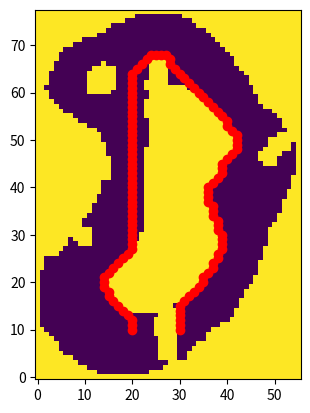

Source code (Python):
import heapq
import numpy as np
import matplotlib.pyplot as plt
import math


        

def heuristic(a, b):
    return abs(a[0] - b[0]) + abs(a[1] - b[1])


def astar(maze, start, end):
    start=start[::-1]
    end=end[::-1]
    moves = [(0, 1), (0, -1), (1, 0), (-1, 0),
             (1, 1), (-1, -1), (-1, 1), (1, -1)]
    close_set = set()
    came_from = {}
    gscore = {start: 0}
    fscore = {start: heuristic(start, end)}
    oheap = []

    def neighbors_available(position, maze, moves):
        neighbors = []
        for move in moves:
            x_test = position[0]+move[0]
            y_test = position[1]+move[1]
            maze_test = maze[x_test, y_test]
            if x_test >= 0 and x_test < maze.shape[0]-1:
                if y_test >= 0 and y_test < maze.shape[1]-1:
                    if maze_test != 1:
                        neighbors.append((x_test, y_test))

        return neighbors

    heapq.heappush(oheap, (fscore[start], start))

    while oheap:
        current = heapq.heappop(oheap)[1]

        if current == end:
            data = []
            while current in came_from:
                data.append(current)
                current = came_from[current]
            data.append(start)
            return [(x[1], x[0]) for x in data[::-1]]

        close_set.add(current)
        for neighbor in neighbors_available(current, maze, moves):
            tentative_g_score = gscore[current] + 1

            if neighbor in close_set and tentative_g_score >= gscore.get(neighbor, 0):
                continue

            if tentative_g_score < gscore.get(neighbor, 0) or neighbor not in [i[1]for i in oheap]:
                came_from[neighbor] = current
                gscore[neighbor] = tentative_g_score
                fscore[neighbor] = tentative_g_score + heuristic(neighbor, end)
                heapq.heappush(oheap, (fscore[neighbor], neighbor))

    return False


def maze_plot(maze, start, end):
    path = astar(maze, start, end) # Invert x and y for map
    # path.append(start[::-1])
    plt.imshow(maze, origin='lower')

    for i in path:
        plt.scatter(i[0], i[1], color='red')
    plt.show()
    
    # path = [(x[1],x[0]) for x in path]
    print(path)


def main():

    # frame = np.ones(12,12)

    maze = np.array([[1, 1, 1, 1, 1, 1, 1, 1, 1, 1, 1, 1, 1, 1, 1, 1, 1, 1, 1, 1, 1, 1, 1, 1, 1, 1, 1, 1, 1, 1, 1, 1, 1, 1, 1, 1, 1, 1, 1, 1, 1, 1, 1, 1, 1, 1, 1, 1, 1, 1, 1, 1, 1, 1, 1, 1],
[1, 1, 1, 1, 1, 1, 1, 1, 1, 1, 1, 1, 1, 0, 0, 0, 0, 0, 0, 0, 0, 0, 0, 0, 1, 1, 1, 1, 1, 1, 1, 1, 1, 1, 1, 1, 1, 1, 1, 1, 1, 1, 1, 1, 1, 1, 1, 1, 1, 1, 1, 1, 1, 1, 1, 1],
[1, 1, 1, 1, 1, 1, 1, 1, 1, 1, 1, 0, 0, 0, 0, 0, 0, 0, 0, 0, 0, 0, 0, 0, 0, 0, 0, 1, 1, 1, 1, 1, 1, 1, 1, 1, 1, 1, 1, 1, 1, 1, 1, 1, 1, 1, 1, 1, 1, 1, 1, 1, 1, 1, 1, 1],
[1, 1, 1, 1, 1, 1, 1, 1, 1, 0, 0, 0, 0, 0, 0, 0, 0, 0, 0, 0, 0, 0, 0, 0, 0, 0, 0, 0, 1, 1, 1, 1, 1, 1, 1, 1, 1, 1, 1, 1, 1, 1, 1, 1, 1, 1, 1, 1, 1, 1, 1, 1, 1, 1, 1, 1],
[1, 1, 1, 1, 1, 1, 1, 1, 0, 0, 0, 0, 0, 0, 0, 0, 0, 0, 0, 0, 0, 0, 0, 0, 0, 0, 1, 1, 1, 1, 0, 0, 1, 1, 1, 1, 1, 1, 1, 1, 1, 1, 1, 1, 1, 1, 1, 1, 1, 1, 1, 1, 1, 1, 1, 1],
[1, 1, 1, 1, 1, 1, 0, 0, 0, 0, 0, 0, 0, 0, 0, 0, 0, 0, 0, 0, 0, 0, 0, 0, 0, 0, 1, 1, 1, 1, 0, 0, 1, 1, 1, 1, 1, 1, 1, 1, 1, 1, 1, 1, 1, 1, 1, 1, 1, 1, 1, 1, 1, 1, 1, 1],
[1, 1, 1, 1, 1, 0, 0, 0, 0, 0, 0, 0, 0, 0, 0, 0, 0, 0, 0, 0, 0, 0, 0, 0, 0, 0, 1, 1, 1, 1, 0, 0, 0, 1, 1, 1, 1, 1, 1, 1, 1, 1, 1, 1, 1, 1, 1, 1, 1, 1, 1, 1, 1, 1, 1, 1],
[1, 1, 1, 1, 1, 0, 0, 0, 0, 0, 0, 0, 0, 0, 0, 0, 0, 0, 0, 0, 0, 0, 0, 0, 0, 0, 1, 1, 1, 1, 0, 0, 0, 0, 1, 1, 1, 1, 1, 1, 1, 1, 1, 1, 1, 1, 1, 1, 1, 1, 1, 1, 1, 1, 1, 1],
[1, 1, 1, 1, 0, 0, 0, 0, 0, 0, 0, 0, 0, 0, 0, 0, 0, 0, 0, 0, 0, 0, 0, 0, 0, 0, 1, 1, 1, 1, 0, 0, 0, 0, 0, 0, 1, 1, 1, 1, 1, 1, 1, 1, 1, 1, 1, 1, 1, 1, 1, 1, 1, 1, 1, 1],
[1, 1, 1, 0, 0, 0, 0, 0, 0, 0, 0, 0, 0, 0, 0, 0, 0, 0, 0, 0, 0, 0, 0, 0, 0, 1, 1, 1, 1, 1, 0, 0, 0, 0, 0, 0, 1, 1, 1, 1, 1, 1, 1, 1, 1, 1, 1, 1, 1, 1, 1, 1, 1, 1, 1, 1],
[1, 1, 0, 0, 0, 0, 0, 0, 0, 0, 0, 0, 0, 0, 0, 0, 0, 0, 0, 0, 0, 0, 0, 0, 0, 1, 1, 1, 1, 1, 0, 0, 0, 0, 0, 0, 0, 1, 1, 1, 1, 1, 1, 1, 1, 1, 1, 1, 1, 1, 1, 1, 1, 1, 1, 1],
[1, 0, 0, 0, 0, 0, 0, 0, 0, 0, 0, 0, 0, 0, 0, 0, 0, 0, 0, 0, 0, 0, 0, 0, 0, 1, 1, 1, 1, 1, 0, 0, 0, 0, 0, 0, 0, 0, 0, 1, 1, 1, 1, 1, 1, 1, 1, 1, 1, 1, 1, 1, 1, 1, 1, 1],
[1, 0, 0, 0, 0, 0, 0, 0, 0, 0, 0, 0, 0, 0, 0, 0, 0, 0, 0, 0, 0, 0, 0, 0, 0, 1, 1, 1, 1, 1, 0, 0, 0, 0, 0, 0, 0, 0, 0, 0, 0, 1, 1, 1, 1, 1, 1, 1, 1, 1, 1, 1, 1, 1, 1, 1],
[1, 0, 0, 0, 0, 0, 0, 0, 0, 0, 0, 0, 0, 0, 0, 0, 0, 0, 0, 0, 0, 0, 0, 0, 0, 0, 1, 1, 1, 1, 0, 0, 0, 0, 0, 0, 0, 0, 0, 0, 0, 0, 1, 1, 1, 1, 1, 1, 1, 1, 1, 1, 1, 1, 1, 1],
[1, 0, 0, 0, 0, 0, 0, 0, 0, 0, 0, 0, 0, 0, 0, 0, 0, 0, 0, 1, 1, 1, 1, 1, 1, 1, 1, 1, 1, 1, 0, 0, 0, 0, 0, 0, 0, 0, 0, 0, 0, 0, 1, 1, 1, 1, 1, 1, 1, 1, 1, 1, 1, 1, 1, 1],
[1, 0, 0, 0, 0, 0, 0, 0, 0, 0, 0, 0, 0, 0, 0, 0, 0, 0, 1, 1, 1, 1, 1, 1, 1, 1, 1, 1, 1, 0, 0, 0, 0, 0, 0, 0, 0, 0, 0, 0, 0, 0, 0, 1, 1, 1, 1, 1, 1, 1, 1, 1, 1, 1, 1, 1],
[1, 0, 0, 0, 0, 0, 0, 0, 0, 0, 0, 0, 0, 0, 0, 0, 0, 1, 1, 1, 1, 1, 1, 1, 1, 1, 1, 1, 1, 1, 1, 0, 0, 0, 0, 0, 0, 0, 0, 0, 0, 0, 0, 1, 1, 1, 1, 1, 1, 1, 1, 1, 1, 1, 1, 1],
[1, 0, 0, 0, 0, 0, 0, 0, 0, 0, 0, 0, 0, 0, 0, 0, 1, 1, 1, 1, 1, 1, 1, 1, 1, 1, 1, 1, 1, 1, 1, 1, 0, 0, 0, 0, 0, 0, 0, 0, 0, 0, 0, 0, 1, 1, 1, 1, 1, 1, 1, 1, 1, 1, 1, 1],
[1, 0, 0, 0, 0, 0, 0, 0, 0, 0, 0, 0, 0, 0, 0, 0, 1, 1, 1, 1, 1, 1, 1, 1, 1, 1, 1, 1, 1, 1, 1, 1, 1, 0, 0, 0, 0, 0, 0, 0, 0, 0, 0, 0, 1, 1, 1, 1, 1, 1, 1, 1, 1, 1, 1, 1],
[1, 0, 0, 0, 0, 0, 0, 0, 0, 0, 0, 0, 0, 0, 0, 1, 1, 1, 1, 1, 1, 1, 1, 1, 1, 1, 1, 1, 1, 1, 1, 1, 1, 1, 0, 0, 0, 0, 0, 0, 0, 0, 0, 0, 0, 1, 1, 1, 1, 1, 1, 1, 1, 1, 1, 1],
[1, 0, 0, 0, 0, 0, 0, 0, 0, 0, 0, 0, 0, 0, 0, 1, 1, 1, 1, 1, 1, 1, 1, 1, 1, 1, 1, 1, 1, 1, 1, 1, 1, 1, 1, 0, 0, 0, 0, 0, 0, 0, 0, 0, 0, 0, 1, 1, 1, 1, 1, 1, 1, 1, 1, 1],
[1, 0, 0, 0, 0, 0, 0, 0, 0, 0, 0, 0, 0, 0, 0, 1, 1, 1, 1, 1, 1, 1, 1, 1, 1, 1, 1, 1, 1, 1, 1, 1, 1, 1, 1, 0, 0, 0, 0, 0, 0, 0, 0, 0, 0, 0, 1, 1, 1, 1, 1, 1, 1, 1, 1, 1],
[1, 0, 0, 0, 0, 0, 0, 0, 0, 0, 0, 0, 0, 0, 0, 0, 1, 1, 1, 1, 1, 1, 1, 1, 1, 1, 1, 1, 1, 1, 1, 1, 1, 1, 1, 1, 0, 0, 0, 0, 0, 0, 0, 0, 0, 0, 0, 1, 1, 1, 1, 1, 1, 1, 1, 1],
[1, 1, 0, 0, 0, 0, 0, 0, 0, 0, 0, 0, 0, 0, 0, 0, 0, 1, 1, 1, 1, 1, 1, 1, 1, 1, 1, 1, 1, 1, 1, 1, 1, 1, 1, 1, 1, 0, 0, 0, 0, 0, 0, 0, 0, 0, 0, 1, 1, 1, 1, 1, 1, 1, 1, 1],
[1, 1, 0, 0, 0, 0, 0, 0, 0, 0, 0, 0, 0, 0, 0, 0, 0, 0, 1, 1, 1, 1, 1, 1, 1, 1, 1, 1, 1, 1, 1, 1, 1, 1, 1, 1, 1, 0, 0, 0, 0, 0, 0, 0, 0, 0, 0, 1, 1, 1, 1, 1, 1, 1, 1, 1],
[1, 1, 0, 0, 0, 0, 0, 0, 0, 0, 0, 0, 0, 0, 0, 0, 0, 0, 0, 1, 1, 1, 1, 1, 1, 1, 1, 1, 1, 1, 1, 1, 1, 1, 1, 1, 1, 1, 0, 0, 0, 0, 0, 0, 0, 0, 0, 0, 1, 1, 1, 1, 1, 1, 1, 1],
[1, 1, 1, 1, 1, 0, 0, 0, 0, 0, 0, 0, 0, 0, 0, 0, 0, 0, 0, 0, 1, 1, 1, 1, 1, 1, 1, 1, 1, 1, 1, 1, 1, 1, 1, 1, 1, 1, 0, 0, 0, 0, 0, 0, 0, 0, 0, 0, 1, 1, 1, 1, 1, 1, 1, 1],
[1, 1, 1, 1, 1, 1, 0, 0, 0, 0, 0, 0, 0, 0, 0, 0, 0, 0, 0, 0, 0, 1, 1, 1, 1, 1, 1, 1, 1, 1, 1, 1, 1, 1, 1, 1, 1, 1, 1, 0, 0, 0, 0, 0, 0, 0, 0, 0, 1, 1, 1, 1, 1, 1, 1, 1],
[1, 1, 1, 1, 1, 1, 1, 0, 0, 1, 1, 1, 0, 0, 0, 0, 0, 0, 0, 0, 0, 1, 1, 1, 1, 1, 1, 1, 1, 1, 1, 1, 1, 1, 1, 1, 1, 1, 1, 0, 0, 0, 0, 0, 0, 0, 0, 0, 0, 1, 1, 1, 1, 1, 1, 1],
[1, 1, 1, 1, 1, 1, 1, 0, 1, 1, 1, 1, 0, 0, 0, 0, 0, 0, 0, 0, 0, 0, 1, 1, 1, 1, 1, 1, 1, 1, 1, 1, 1, 1, 1, 1, 1, 1, 1, 0, 0, 0, 0, 0, 0, 0, 0, 0, 0, 1, 1, 1, 1, 1, 1, 1],
[1, 1, 1, 1, 1, 1, 1, 1, 1, 1, 1, 1, 0, 0, 0, 0, 0, 0, 0, 0, 0, 0, 1, 1, 1, 1, 1, 1, 1, 1, 1, 1, 1, 1, 1, 1, 1, 1, 1, 0, 0, 0, 0, 0, 0, 0, 0, 0, 0, 1, 1, 1, 1, 1, 1, 1],
[1, 1, 1, 1, 1, 1, 1, 1, 1, 1, 1, 1, 0, 0, 0, 0, 0, 0, 0, 0, 0, 0, 0, 1, 1, 1, 1, 1, 1, 1, 1, 1, 1, 1, 1, 1, 1, 1, 0, 0, 0, 0, 0, 0, 0, 0, 0, 0, 0, 1, 1, 1, 1, 1, 1, 1],
[1, 1, 1, 1, 1, 1, 1, 1, 1, 1, 0, 0, 0, 0, 0, 0, 0, 0, 0, 0, 0, 0, 0, 1, 1, 1, 1, 1, 1, 1, 1, 1, 1, 1, 1, 1, 1, 1, 0, 0, 0, 0, 0, 0, 0, 0, 0, 0, 0, 0, 1, 1, 1, 1, 1, 1],
[1, 1, 1, 1, 1, 1, 1, 1, 1, 1, 0, 0, 0, 0, 0, 0, 0, 0, 0, 0, 0, 0, 0, 1, 1, 1, 1, 1, 1, 1, 1, 1, 1, 1, 1, 1, 1, 1, 0, 0, 0, 0, 0, 0, 0, 0, 0, 0, 0, 0, 0, 1, 1, 1, 1, 1],
[1, 1, 1, 1, 1, 1, 1, 1, 1, 1, 1, 0, 0, 0, 0, 0, 0, 0, 0, 0, 0, 0, 0, 1, 1, 1, 1, 1, 1, 1, 1, 1, 1, 1, 1, 1, 1, 0, 0, 0, 0, 0, 0, 0, 0, 0, 0, 0, 0, 0, 0, 1, 1, 1, 1, 1],
[1, 1, 1, 1, 1, 1, 1, 1, 1, 1, 1, 1, 0, 0, 0, 0, 0, 0, 0, 0, 0, 0, 0, 1, 1, 1, 1, 1, 1, 1, 1, 1, 1, 1, 1, 1, 1, 0, 0, 0, 0, 0, 0, 0, 0, 0, 0, 0, 0, 0, 0, 0, 1, 1, 1, 1],
[1, 1, 1, 1, 1, 1, 1, 1, 1, 1, 1, 1, 0, 0, 0, 0, 0, 0, 0, 0, 0, 0, 0, 1, 1, 1, 1, 1, 1, 1, 1, 1, 1, 1, 1, 1, 1, 0, 0, 0, 0, 0, 0, 0, 0, 0, 0, 0, 0, 0, 0, 0, 1, 1, 1, 1],
[1, 1, 1, 1, 1, 1, 1, 1, 1, 1, 1, 1, 1, 0, 0, 0, 0, 0, 0, 0, 0, 0, 0, 1, 1, 1, 1, 1, 1, 1, 1, 1, 1, 1, 1, 1, 0, 0, 0, 0, 0, 0, 0, 0, 0, 0, 0, 0, 0, 0, 0, 0, 1, 1, 1, 1],
[1, 1, 1, 1, 1, 1, 1, 1, 1, 1, 1, 1, 1, 0, 0, 0, 0, 0, 0, 0, 0, 0, 0, 1, 1, 1, 1, 1, 1, 1, 1, 1, 1, 1, 1, 1, 0, 0, 0, 0, 0, 0, 0, 0, 0, 0, 0, 0, 0, 0, 0, 0, 0, 1, 1, 1],
[1, 1, 1, 1, 1, 1, 1, 1, 1, 1, 1, 1, 1, 1, 0, 0, 0, 0, 0, 0, 0, 0, 0, 1, 1, 1, 1, 1, 1, 1, 1, 1, 1, 1, 1, 1, 0, 0, 0, 0, 0, 0, 0, 0, 0, 0, 0, 0, 0, 0, 0, 0, 0, 1, 1, 1],
[1, 1, 1, 1, 1, 1, 1, 1, 1, 1, 1, 1, 1, 1, 0, 0, 0, 0, 0, 0, 0, 0, 0, 1, 1, 1, 1, 1, 1, 1, 1, 1, 1, 1, 1, 1, 0, 0, 0, 0, 0, 0, 0, 0, 0, 0, 0, 0, 0, 0, 0, 0, 0, 0, 1, 1],
[1, 1, 1, 1, 1, 1, 1, 1, 1, 1, 1, 1, 1, 1, 0, 0, 0, 0, 0, 0, 0, 0, 0, 1, 1, 1, 1, 1, 1, 1, 1, 1, 1, 1, 1, 1, 1, 0, 0, 0, 0, 0, 0, 0, 0, 0, 0, 0, 0, 0, 0, 0, 0, 0, 1, 1],
[1, 1, 1, 1, 1, 1, 1, 1, 1, 1, 1, 1, 1, 1, 1, 1, 0, 0, 0, 0, 0, 0, 0, 1, 1, 1, 1, 1, 1, 1, 1, 1, 1, 1, 1, 1, 1, 1, 0, 0, 0, 0, 0, 0, 0, 0, 0, 0, 0, 0, 0, 0, 0, 0, 1, 1],
[1, 1, 1, 1, 1, 1, 1, 1, 1, 1, 1, 1, 1, 1, 1, 1, 0, 0, 0, 0, 0, 0, 0, 1, 1, 1, 1, 1, 1, 1, 1, 1, 1, 1, 1, 1, 1, 1, 1, 0, 0, 0, 0, 0, 0, 0, 0, 0, 0, 0, 0, 0, 0, 0, 0, 1],
[1, 1, 1, 1, 1, 1, 1, 1, 1, 1, 1, 1, 1, 1, 1, 1, 0, 0, 0, 0, 0, 0, 0, 1, 1, 1, 1, 1, 1, 1, 1, 1, 1, 1, 1, 1, 1, 1, 1, 0, 0, 0, 0, 0, 0, 0, 0, 0, 0, 0, 0, 0, 0, 0, 0, 1],
[1, 1, 1, 1, 1, 1, 1, 1, 1, 1, 1, 1, 1, 1, 1, 1, 0, 0, 0, 0, 0, 0, 0, 1, 1, 1, 1, 1, 1, 1, 1, 1, 1, 1, 1, 1, 1, 1, 1, 0, 0, 0, 0, 0, 0, 0, 0, 0, 1, 1, 1, 0, 0, 0, 0, 1],
[1, 1, 1, 1, 1, 1, 1, 1, 1, 1, 1, 1, 1, 1, 1, 1, 0, 0, 0, 0, 0, 0, 0, 1, 1, 1, 1, 1, 1, 1, 1, 1, 1, 1, 1, 1, 1, 1, 1, 1, 0, 0, 0, 0, 0, 0, 0, 1, 1, 1, 1, 0, 0, 0, 0, 1],
[1, 1, 1, 1, 1, 1, 1, 1, 1, 1, 1, 1, 1, 1, 1, 0, 0, 0, 0, 0, 0, 0, 0, 1, 1, 1, 1, 1, 1, 1, 1, 1, 1, 1, 1, 1, 1, 1, 1, 1, 1, 0, 0, 0, 0, 0, 0, 1, 1, 1, 1, 1, 0, 0, 0, 1],
[1, 1, 1, 1, 1, 1, 1, 1, 1, 1, 1, 1, 1, 1, 1, 0, 0, 0, 0, 0, 0, 0, 0, 1, 1, 1, 1, 1, 1, 1, 1, 1, 1, 1, 1, 1, 1, 1, 1, 1, 1, 1, 0, 0, 0, 0, 0, 0, 1, 1, 1, 1, 1, 1, 0, 1],
[1, 1, 1, 1, 1, 1, 1, 1, 1, 1, 1, 1, 1, 1, 1, 0, 0, 0, 0, 0, 0, 0, 0, 0, 1, 1, 1, 1, 1, 1, 1, 1, 1, 1, 1, 1, 1, 1, 1, 1, 1, 1, 0, 0, 0, 0, 0, 0, 0, 1, 1, 1, 1, 1, 0, 1],
[1, 1, 1, 1, 1, 1, 1, 1, 1, 1, 1, 1, 1, 1, 0, 0, 0, 0, 0, 0, 0, 0, 0, 0, 1, 1, 1, 1, 1, 1, 1, 1, 1, 1, 1, 1, 1, 1, 1, 1, 1, 1, 0, 0, 0, 0, 0, 0, 0, 1, 1, 1, 1, 1, 1, 1],
[1, 1, 1, 1, 1, 1, 1, 1, 1, 1, 1, 1, 1, 1, 0, 0, 0, 0, 0, 0, 0, 0, 0, 0, 1, 1, 1, 1, 1, 1, 1, 1, 1, 1, 1, 1, 1, 1, 1, 1, 1, 1, 0, 0, 0, 0, 0, 0, 0, 0, 0, 1, 1, 1, 1, 1],
[1, 1, 1, 1, 1, 1, 1, 1, 1, 1, 1, 1, 1, 0, 0, 0, 0, 0, 0, 0, 0, 0, 0, 0, 1, 1, 1, 1, 1, 1, 1, 1, 1, 1, 1, 1, 1, 1, 1, 1, 1, 0, 0, 0, 0, 0, 0, 0, 0, 0, 0, 0, 0, 1, 1, 1],
[1, 1, 1, 1, 1, 1, 1, 1, 1, 1, 1, 0, 0, 0, 0, 0, 0, 0, 0, 0, 0, 0, 0, 0, 1, 1, 1, 1, 1, 1, 1, 1, 1, 1, 1, 1, 1, 1, 1, 1, 0, 0, 0, 0, 0, 0, 0, 0, 0, 0, 0, 0, 1, 1, 1, 1],
[1, 1, 1, 1, 1, 1, 1, 1, 1, 0, 0, 0, 0, 0, 0, 0, 0, 0, 0, 0, 0, 0, 0, 0, 1, 1, 1, 1, 1, 1, 1, 1, 1, 1, 1, 1, 1, 1, 1, 1, 0, 0, 0, 0, 0, 0, 0, 0, 0, 0, 0, 0, 1, 1, 1, 1],
[1, 1, 1, 1, 1, 1, 1, 1, 0, 0, 0, 0, 0, 0, 0, 0, 0, 0, 0, 0, 0, 0, 0, 1, 1, 1, 1, 1, 1, 1, 1, 1, 1, 1, 1, 1, 1, 1, 1, 0, 0, 0, 0, 0, 0, 0, 0, 0, 0, 0, 0, 1, 1, 1, 1, 1],
[1, 1, 1, 1, 1, 1, 0, 0, 0, 0, 0, 0, 0, 0, 0, 0, 0, 0, 0, 0, 0, 0, 0, 1, 1, 1, 1, 1, 1, 1, 1, 1, 1, 1, 1, 1, 1, 1, 0, 0, 0, 0, 0, 0, 0, 0, 0, 0, 0, 0, 1, 1, 1, 1, 1, 1],
[1, 1, 1, 1, 1, 0, 0, 0, 0, 0, 0, 0, 0, 0, 0, 0, 0, 0, 0, 0, 0, 0, 0, 1, 1, 1, 1, 1, 1, 1, 1, 1, 1, 1, 1, 1, 1, 0, 0, 0, 0, 0, 0, 0, 0, 0, 0, 0, 1, 1, 1, 1, 1, 1, 1, 1],
[1, 1, 1, 1, 0, 0, 0, 0, 0, 0, 0, 0, 0, 0, 0, 0, 0, 0, 0, 0, 0, 0, 0, 1, 1, 1, 1, 1, 1, 1, 1, 1, 1, 1, 1, 1, 0, 0, 0, 0, 0, 0, 0, 0, 0, 0, 0, 1, 1, 1, 1, 1, 1, 1, 1, 1],
[1, 1, 1, 0, 0, 0, 0, 0, 0, 0, 0, 0, 0, 0, 0, 0, 0, 0, 0, 0, 0, 0, 0, 0, 1, 1, 1, 1, 1, 1, 1, 1, 1, 1, 1, 0, 0, 0, 0, 0, 0, 0, 0, 0, 0, 0, 0, 1, 1, 1, 1, 1, 1, 1, 1, 1],
[1, 1, 1, 0, 0, 0, 0, 0, 0, 0, 0, 1, 1, 1, 1, 1, 0, 0, 0, 0, 0, 0, 0, 0, 1, 1, 1, 1, 1, 1, 1, 1, 1, 1, 0, 0, 0, 0, 0, 0, 0, 0, 0, 0, 0, 0, 1, 1, 1, 1, 1, 1, 1, 1, 1, 1],
[1, 1, 0, 0, 0, 0, 0, 0, 0, 0, 0, 1, 1, 1, 1, 1, 1, 0, 0, 0, 0, 0, 0, 1, 1, 1, 1, 1, 1, 1, 1, 1, 0, 0, 0, 0, 0, 0, 0, 0, 0, 0, 0, 0, 0, 0, 1, 1, 1, 1, 1, 1, 1, 1, 1, 1],
[1, 1, 1, 0, 0, 0, 0, 0, 0, 0, 0, 1, 1, 1, 1, 1, 1, 0, 0, 0, 0, 0, 0, 1, 1, 1, 1, 1, 0, 0, 0, 0, 0, 0, 0, 0, 0, 0, 0, 0, 0, 0, 0, 0, 0, 1, 1, 1, 1, 1, 1, 1, 1, 1, 1, 1],
[1, 1, 1, 0, 0, 0, 0, 0, 0, 0, 0, 1, 1, 1, 1, 1, 1, 0, 0, 0, 0, 0, 0, 0, 1, 1, 1, 1, 0, 0, 0, 0, 0, 0, 0, 0, 0, 0, 0, 0, 0, 0, 0, 0, 0, 1, 1, 1, 1, 1, 1, 1, 1, 1, 1, 1],
[1, 1, 1, 0, 0, 0, 0, 0, 0, 0, 0, 1, 1, 1, 1, 1, 1, 0, 0, 0, 0, 0, 0, 0, 1, 1, 1, 1, 0, 0, 0, 0, 0, 0, 0, 0, 0, 0, 0, 0, 0, 0, 0, 0, 1, 1, 1, 1, 1, 1, 1, 1, 1, 1, 1, 1],
[1, 1, 1, 1, 0, 0, 0, 0, 0, 0, 0, 0, 1, 1, 1, 1, 1, 0, 0, 0, 0, 0, 0, 0, 1, 1, 1, 1, 0, 0, 0, 0, 0, 0, 0, 0, 0, 0, 0, 0, 0, 0, 0, 1, 1, 1, 1, 1, 1, 1, 1, 1, 1, 1, 1, 1],
[1, 1, 1, 1, 0, 0, 0, 0, 0, 0, 0, 0, 0, 0, 1, 0, 0, 0, 0, 0, 0, 0, 0, 0, 1, 1, 1, 1, 0, 0, 0, 0, 0, 0, 0, 0, 0, 0, 0, 0, 0, 0, 1, 1, 1, 1, 1, 1, 1, 1, 1, 1, 1, 1, 1, 1],
[1, 1, 1, 1, 1, 0, 0, 0, 0, 0, 0, 0, 0, 0, 0, 0, 0, 0, 0, 0, 0, 0, 0, 0, 1, 1, 1, 1, 0, 0, 0, 0, 0, 0, 0, 0, 0, 0, 0, 0, 0, 0, 1, 1, 1, 1, 1, 1, 1, 1, 1, 1, 1, 1, 1, 1],
[1, 1, 1, 1, 1, 0, 0, 0, 0, 0, 0, 0, 0, 0, 0, 0, 0, 0, 0, 0, 0, 0, 0, 0, 0, 0, 0, 0, 0, 0, 0, 0, 0, 0, 0, 0, 0, 0, 0, 0, 0, 1, 1, 1, 1, 1, 1, 1, 1, 1, 1, 1, 1, 1, 1, 1],
[1, 1, 1, 1, 1, 1, 0, 0, 0, 0, 0, 0, 0, 0, 0, 0, 0, 0, 0, 0, 0, 0, 0, 0, 0, 0, 0, 0, 0, 0, 0, 0, 0, 0, 0, 0, 0, 0, 0, 0, 1, 1, 1, 1, 1, 1, 1, 1, 1, 1, 1, 1, 1, 1, 1, 1],
[1, 1, 1, 1, 1, 1, 1, 1, 0, 0, 0, 0, 0, 0, 0, 0, 0, 0, 0, 0, 0, 0, 0, 0, 0, 0, 0, 0, 0, 0, 0, 0, 0, 0, 0, 0, 0, 0, 0, 1, 1, 1, 1, 1, 1, 1, 1, 1, 1, 1, 1, 1, 1, 1, 1, 1],
[1, 1, 1, 1, 1, 1, 1, 1, 1, 1, 0, 0, 0, 0, 0, 0, 0, 0, 0, 0, 0, 0, 0, 0, 0, 0, 0, 0, 0, 0, 0, 0, 0, 0, 0, 0, 0, 0, 1, 1, 1, 1, 1, 1, 1, 1, 1, 1, 1, 1, 1, 1, 1, 1, 1, 1],
[1, 1, 1, 1, 1, 1, 1, 1, 1, 1, 1, 1, 1, 0, 0, 0, 0, 0, 0, 0, 0, 0, 0, 0, 0, 0, 0, 0, 0, 0, 0, 0, 0, 0, 0, 0, 0, 1, 1, 1, 1, 1, 1, 1, 1, 1, 1, 1, 1, 1, 1, 1, 1, 1, 1, 1],
[1, 1, 1, 1, 1, 1, 1, 1, 1, 1, 1, 1, 1, 1, 1, 0, 0, 0, 0, 0, 0, 0, 0, 0, 0, 0, 0, 0, 0, 0, 0, 0, 0, 0, 0, 0, 1, 1, 1, 1, 1, 1, 1, 1, 1, 1, 1, 1, 1, 1, 1, 1, 1, 1, 1, 1],
[1, 1, 1, 1, 1, 1, 1, 1, 1, 1, 1, 1, 1, 1, 1, 1, 0, 0, 0, 0, 0, 0, 0, 0, 0, 0, 0, 0, 0, 0, 0, 0, 0, 0, 1, 1, 1, 1, 1, 1, 1, 1, 1, 1, 1, 1, 1, 1, 1, 1, 1, 1, 1, 1, 1, 1],
[1, 1, 1, 1, 1, 1, 1, 1, 1, 1, 1, 1, 1, 1, 1, 1, 1, 1, 1, 0, 0, 0, 0, 0, 0, 0, 0, 0, 0, 0, 0, 0, 0, 1, 1, 1, 1, 1, 1, 1, 1, 1, 1, 1, 1, 1, 1, 1, 1, 1, 1, 1, 1, 1, 1, 1],
[1, 1, 1, 1, 1, 1, 1, 1, 1, 1, 1, 1, 1, 1, 1, 1, 1, 1, 1, 1, 1, 0, 0, 0, 0, 0, 0, 0, 0, 0, 0, 1, 1, 1, 1, 1, 1, 1, 1, 1, 1, 1, 1, 1, 1, 1, 1, 1, 1, 1, 1, 1, 1, 1, 1, 1],
[1, 1, 1, 1, 1, 1, 1, 1, 1, 1, 1, 1, 1, 1, 1, 1, 1, 1, 1, 1, 1, 1, 1, 1, 1, 1, 1, 1, 1, 1, 1, 1, 1, 1, 1, 1, 1, 1, 1, 1, 1, 1, 1, 1, 1, 1, 1, 1, 1, 1, 1, 1, 1, 1, 1, 1]])

    start = (30, 10)
    end = (20, 10)

    maze_plot(maze, start, end)


if __name__ == '__main__':
    main()
